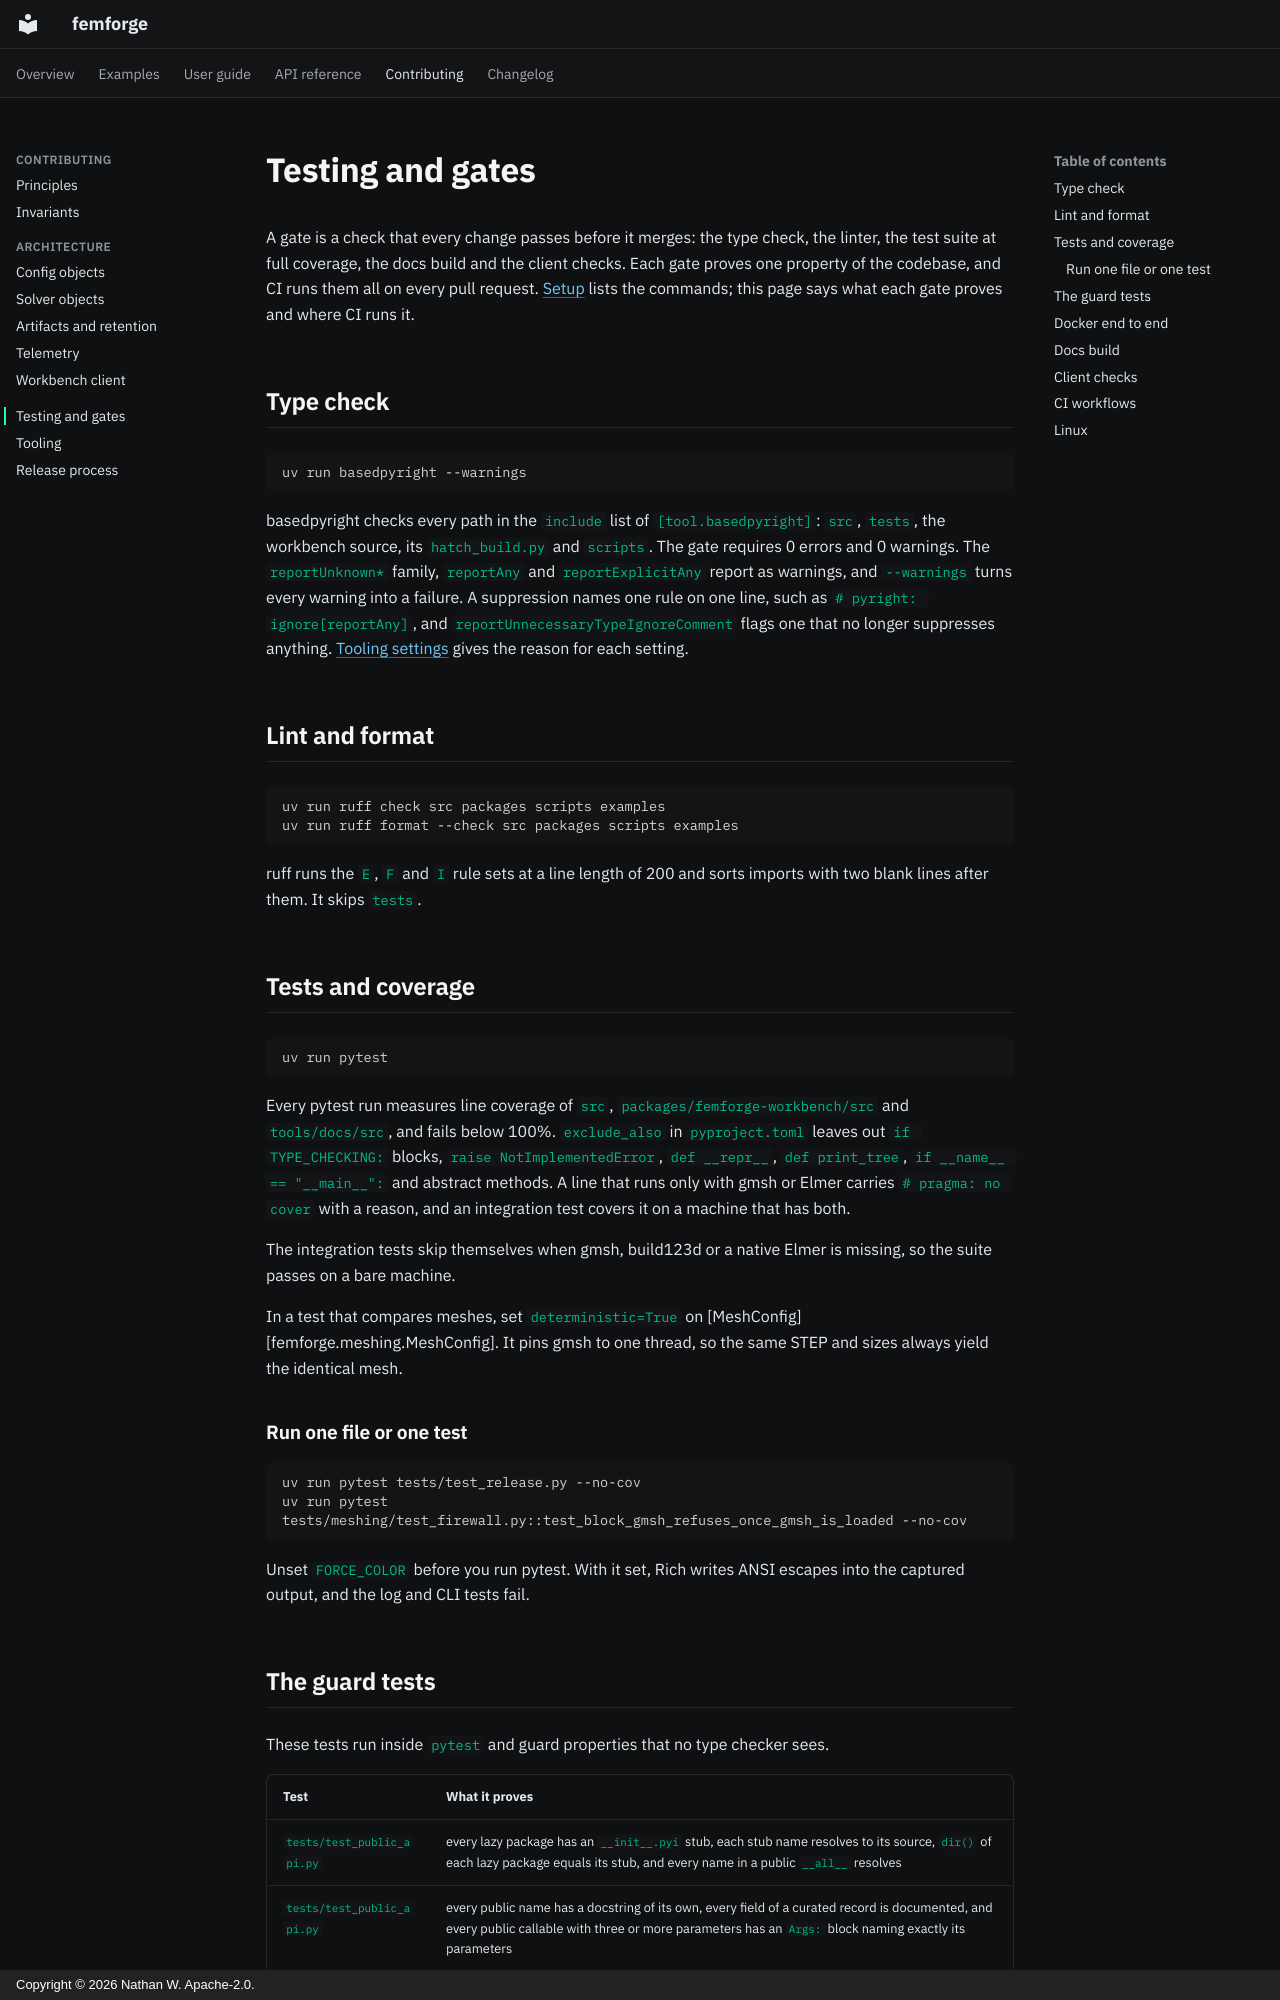

repository: femforge-io/femforge · page: contributing/testing/index.html · generator: mkdocs · copyright: Copyright © 2026 Nathan W. Apache-2.0.

# Testing and gates

A gate is a check that every change passes before it merges: the type check, the linter, the test suite at full coverage, the docs build and the client checks. Each gate proves one property of the codebase, and CI runs them all on every pull request. [Setup](index.md#run-the-gates) lists the commands; this page says what each gate proves and where CI runs it.

## Type check

```console
uv run basedpyright --warnings
```

basedpyright checks every path in the `include` list of `[tool.basedpyright]`: `src`, `tests`, the workbench source, its `hatch_build.py` and `scripts`. The gate requires 0 errors and 0 warnings. The `reportUnknown*` family, `reportAny` and `reportExplicitAny` report as warnings, and `--warnings` turns every warning into a failure. A suppression names one rule on one line, such as `# pyright: ignore[reportAny]`, and `reportUnnecessaryTypeIgnoreComment` flags one that no longer suppresses anything. [Tooling settings](tooling.md) gives the reason for each setting.

## Lint and format

```console
uv run ruff check src packages scripts examples
uv run ruff format --check src packages scripts examples
```

ruff runs the `E`, `F` and `I` rule sets at a line length of 200 and sorts imports with two blank lines after them. It skips `tests`.

## Tests and coverage

```console
uv run pytest
```

Every pytest run measures line coverage of `src`, `packages/femforge-workbench/src` and `tools/docs/src`, and fails below 100%. `exclude_also` in `pyproject.toml` leaves out `if TYPE_CHECKING:` blocks, `raise NotImplementedError`, `def __repr__`, `def print_tree`, `if __name__ == "__main__":` and abstract methods. A line that runs only with gmsh or Elmer carries `# pragma: no cover` with a reason, and an integration test covers it on a machine that has both.

The integration tests skip themselves when gmsh, build123d or a native Elmer is missing, so the suite passes on a bare machine.

In a test that compares meshes, set `deterministic=True` on [MeshConfig][femforge.meshing.MeshConfig]. It pins gmsh to one thread, so the same STEP and sizes always yield the identical mesh.

### Run one file or one test

```console
uv run pytest tests/test_release.py --no-cov
uv run pytest tests/meshing/test_firewall.py::test_block_gmsh_refuses_once_gmsh_is_loaded --no-cov
```

Unset `FORCE_COLOR` before you run pytest. With it set, Rich writes ANSI escapes into the captured output, and the log and CLI tests fail.
